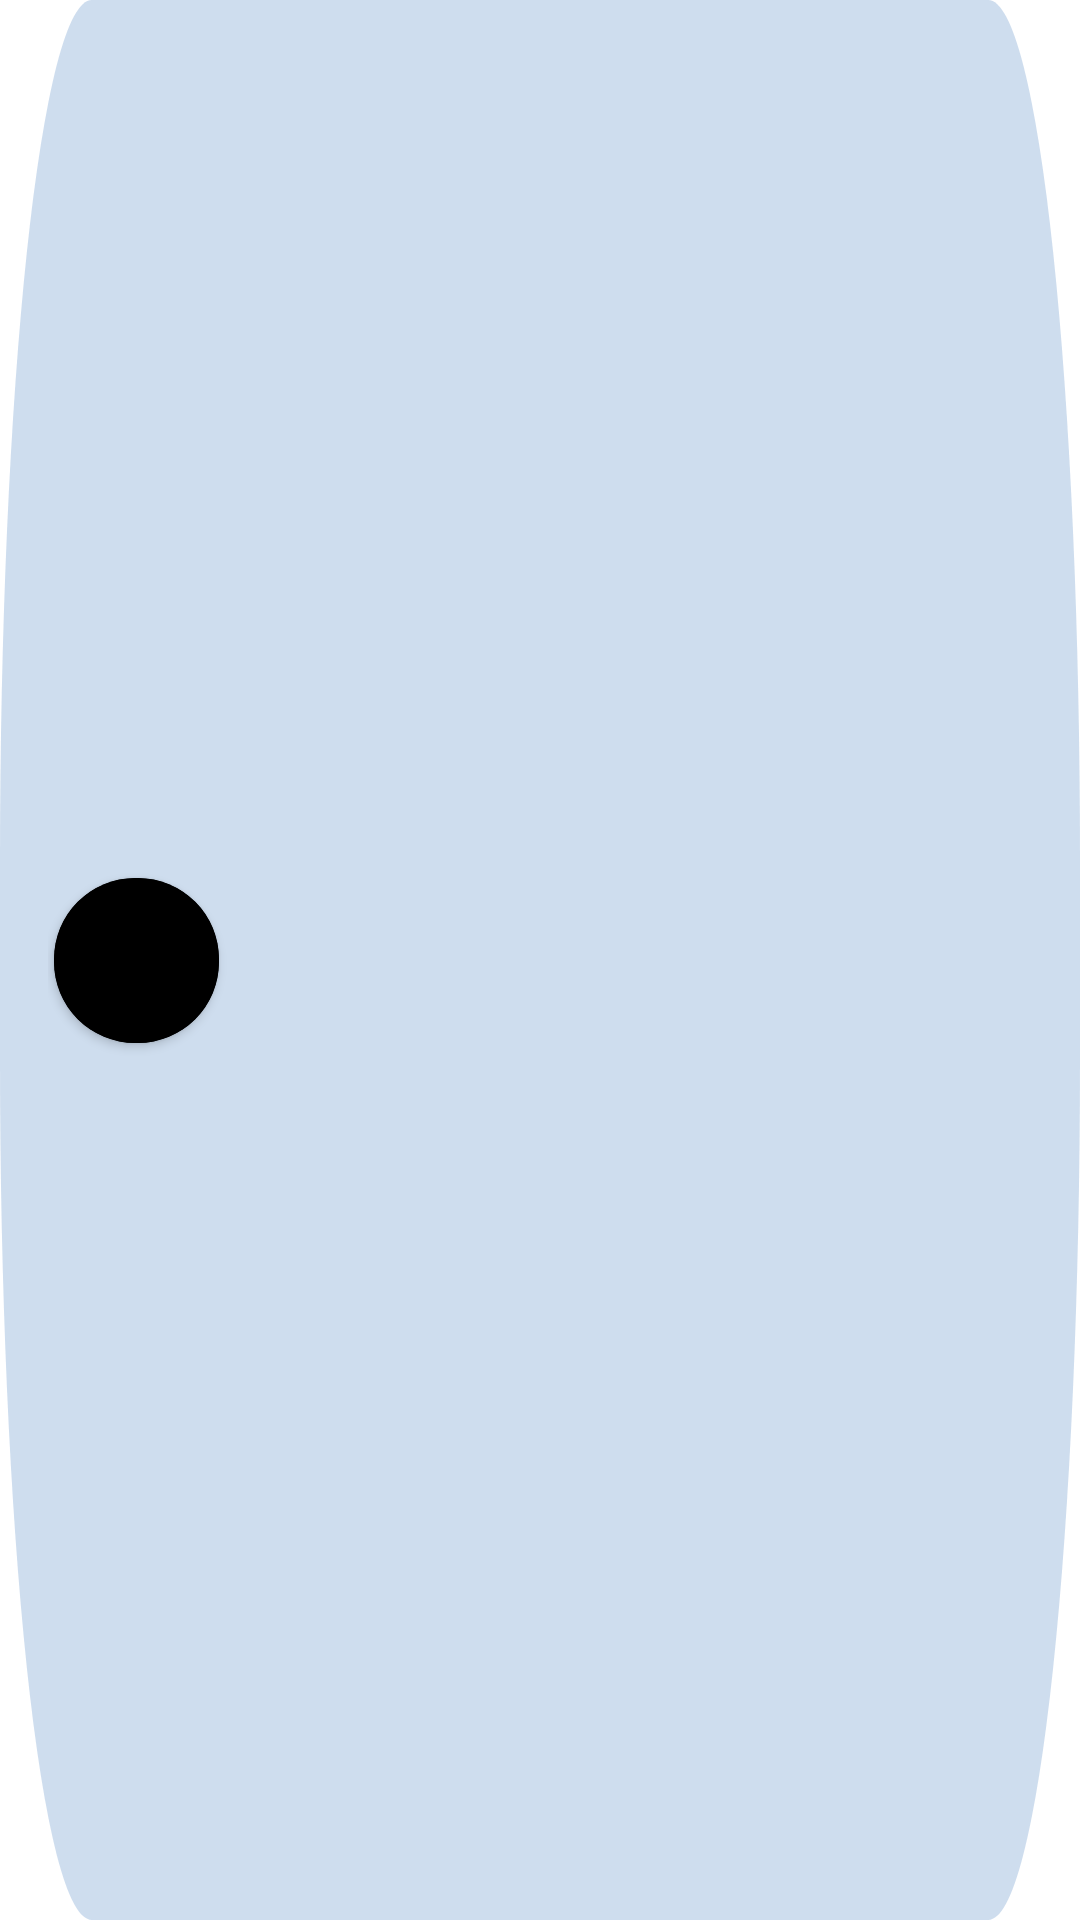

Layout XML and referenced resources for this Android screen:
<!-- AndroidManifest.xml: application theme Theme.HealthGates -->
<!-- res/layout/adapter_doctor_two.xml -->
<?xml version="1.0" encoding="utf-8"?>

<androidx.constraintlayout.widget.ConstraintLayout xmlns:android="http://schemas.android.com/apk/res/android"
    xmlns:app="http://schemas.android.com/apk/res-auto"
    xmlns:tools="http://schemas.android.com/tools"
    android:layout_width="match_parent"
    android:layout_height="wrap_content"
    android:layout_marginStart="@dimen/_32sdp"
    android:layout_marginEnd="@dimen/_32sdp"
    android:layout_marginBottom="@dimen/_16sdp"
    android:background="@drawable/doctor_bg"
    android:padding="@dimen/_16sdp">

    <androidx.cardview.widget.CardView
        android:id="@+id/layout1"
        android:layout_width="@dimen/_55sdp"
        android:layout_height="@dimen/_55sdp"
        app:cardBackgroundColor="@color/black"
        android:layout_margin="@dimen/_2sdp"
        app:cardCornerRadius="@dimen/_27sdp"
        app:layout_constraintBottom_toBottomOf="parent"
        app:layout_constraintStart_toStartOf="parent"
        app:layout_constraintTop_toTopOf="parent">

        <ImageView
            android:id="@+id/doctor_profile_img"
            android:layout_width="match_parent"
            android:layout_height="match_parent"
            android:background="@color/black"
            android:scaleType="centerCrop"
            tools:layout_editor_absoluteX="117dp"
            tools:layout_editor_absoluteY="18dp"></ImageView>

    </androidx.cardview.widget.CardView>

    <com.google.android.material.textview.MaterialTextView
        android:id="@+id/tv_doctor_name"
        android:layout_width="0dp"
        android:layout_height="wrap_content"
        android:layout_marginStart="@dimen/_16sdp"
        android:textColor="#044024"
        android:textSize="@dimen/_16sdp"
        app:layout_constraintEnd_toEndOf="parent"
        app:layout_constraintStart_toEndOf="@+id/layout1"
        app:layout_constraintTop_toTopOf="@+id/layout1"
        tools:ignore="SpUsage"
        tools:text="@tools:sample/full_names" />

    <com.google.android.material.textview.MaterialTextView
        android:id="@+id/tv_specialist"
        android:layout_width="0dp"
        android:layout_height="wrap_content"
        android:layout_marginStart="@dimen/_16sdp"
        android:textColor="#646D82"
        app:layout_constraintBottom_toBottomOf="@+id/layout1"
        app:layout_constraintEnd_toEndOf="parent"
        app:layout_constraintStart_toEndOf="@+id/layout1"
        app:layout_constraintTop_toBottomOf="@+id/tv_doctor_name"
        app:layout_constraintVertical_bias="0.0"
        app:layout_goneMarginStart="@dimen/_2sdp"
        tools:text="@tools:sample/full_names" />

</androidx.constraintlayout.widget.ConstraintLayout>
<!-- resources referenced by this layout -->
<resources>
  <color name="black">#FF000000</color>
  <dimen name="_16sdp">16.00dp</dimen>
  <dimen name="_27sdp">27.00dp</dimen>
  <dimen name="_2sdp">2.00dp</dimen>
  <dimen name="_32sdp">32.00dp</dimen>
  <dimen name="_55sdp">55.00dp</dimen>
  <!-- drawable doctor_bg (drawable) -->
  <vector xmlns:android="http://schemas.android.com/apk/res/android"
      android:width="306dp"
      android:height="58dp"
      android:viewportWidth="306"
      android:viewportHeight="58">
    <path
        android:pathData="M26,0L280,0A26,26 0,0 1,306 26L306,32A26,26 0,0 1,280 58L26,58A26,26 0,0 1,0 32L0,26A26,26 0,0 1,26 0z"
        android:strokeAlpha="0.64"
        android:fillColor="#b2cae4"
        android:fillAlpha="0.64"/>
  </vector>
  <style name="Theme.HealthGates" parent="Theme.MaterialComponents.Light.NoActionBar">
          
          <item name="colorPrimary">@color/purple_500</item>
          <item name="colorPrimaryVariant">@color/blue_card_background_color</item>
          <item name="colorOnPrimary">@color/white</item>
          
          <item name="colorSecondary">@color/teal_200</item>
          <item name="colorSecondaryVariant">@color/teal_700</item>
          <item name="colorOnSecondary">@color/black</item>
          
          <item name="android:statusBarColor" tools:targetApi="l">?attr/colorPrimaryVariant</item>
          
      </style>
  <color name="purple_500">#FF6200EE</color>
  <color name="blue_card_background_color">#577399</color>
  <color name="white">#FFFFFFFF</color>
  <color name="teal_200">#FF03DAC5</color>
  <color name="teal_700">#FF018786</color>
</resources>
